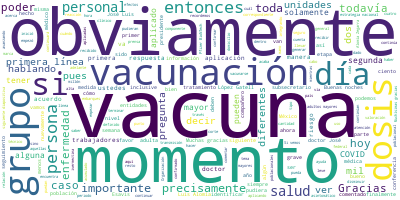

Values plotted in this chart, from the file beside it:
Participante, Texto, Sentimiento, Palabras, Dia, Mes, Anio
JOSE LUIS ALOMIA ZEGARRA, Gracias., 0.0, 1, 1, 03, 2021
JOSE LUIS ALOMIA ZEGARRA, (Falla de transmisión) conferencia de pr…, 0.0, 42, 1, 03, 2021
JOSE LUIS ALOMIA ZEGARRA, Vamos a actualizar el día de hoy el comp…, 0.0, 86, 1, 03, 2021
JOSE LUIS ALOMIA ZEGARRA, El día de hoy, como pueden ver en la grá…, 0.0, 71, 1, 03, 2021
JOSE LUIS ALOMIA ZEGARRA, Pero aquí podemos ver cómo la Estrategia…, 0.0, 20, 1, 03, 2021
JOSE LUIS ALOMIA ZEGARRA, Si vemos la siguiente diapositiva, podem…, 0.0, 59, 1, 03, 2021
JOSE LUIS ALOMIA ZEGARRA, Y podemos ver que la línea de avance acu…, 0.0, 30, 1, 03, 2021
JOSE LUIS ALOMIA ZEGARRA, Si vemos la siguiente diapositiva, vamos…, 0.0, 79, 1, 03, 2021
JOSE LUIS ALOMIA ZEGARRA, Así también, para el día de hoy tenemos …, 0.0, 86, 1, 03, 2021
JOSE LUIS ALOMIA ZEGARRA, También podemos notar ya el día de hoy c…, 0.0, 85, 1, 03, 2021
JOSE LUIS ALOMIA ZEGARRA, Y continúa obviamente la vacunación en l…, 0.0, 80, 1, 03, 2021
JOSE LUIS ALOMIA ZEGARRA, Si vemos la siguiente diapositiva, tenem…, 0.0, 73, 1, 03, 2021
JOSE LUIS ALOMIA ZEGARRA, Y en el primer cuadro superior de la der…, 0.0, 28, 1, 03, 2021
JOSE LUIS ALOMIA ZEGARRA, Así también, en la parte inferior pueden…, 0.0, 73, 1, 03, 2021
JOSE LUIS ALOMIA ZEGARRA, Para el día de hoy solamente se reportan…, 0.0, 57, 1, 03, 2021
JOSE LUIS ALOMIA ZEGARRA, Si vemos la siguiente diapositiva, recor…, 0.0, 40, 1, 03, 2021
JOSE LUIS ALOMIA ZEGARRA, Estas más de tres millones 839 mil dosis…, 0.0, 52, 1, 03, 2021
JOSE LUIS ALOMIA ZEGARRA, Y, como sabemos, en siguientes días cont…, 0.0, 42, 1, 03, 2021
JOSE LUIS ALOMIA ZEGARRA, Si vemos la siguiente diapositiva, es im…, 0.0, 59, 1, 03, 2021
JOSE LUIS ALOMIA ZEGARRA, Pero así también hay otros grupos que en…, 0.0, 81, 1, 03, 2021
JOSE LUIS ALOMIA ZEGARRA, Entonces, por lo tanto, es solamente cue…, 0.0, 44, 1, 03, 2021
JOSE LUIS ALOMIA ZEGARRA, Entonces, bien, le pido al doctor Christ…, 0.0, 21, 1, 03, 2021
JOSE LUIS ALOMIA ZEGARRA, Muchas gracias., 0.0, 2, 1, 03, 2021
CHRISTIAN ARTURO ZARAGOZA JIMENEZ, Agradecemos al doctor José Luis Alomía Z…, 0.0, 11, 1, 03, 2021
CHRISTIAN ARTURO ZARAGOZA JIMENEZ, Daremos paso a las preguntas y respuesta…, 0.0, 22, 1, 03, 2021
PREGUNTA, Gracias. Muy buenas noches. Juan Hernánd…, 0.0, 12, 1, 03, 2021
PREGUNTA, Nada más para confirmar lo que hace unos…, 0.0, 64, 1, 03, 2021
PREGUNTA, Gracias., 0.0, 1, 1, 03, 2021
CHRISTIAN ARTURO ZARAGOZA JIMENEZ, Muchísimas gracias por la pregunta y le …, 0.0, 20, 1, 03, 2021
JOSE LUIS ALOMIA ZEGARRA, Sí, con mucho gusto, de hecho, confirmar…, 0.0, 61, 1, 03, 2021
JOSE LUIS ALOMIA ZEGARRA, Obviamente, continuará con el seguimient…, 0.0, 44, 1, 03, 2021
JOSE LUIS ALOMIA ZEGARRA, La sintomatología, como él mismo lo ha e…, 0.0, 43, 1, 03, 2021
JOSE LUIS ALOMIA ZEGARRA, Como ustedes saben, normalmente el prome…, 0.0, 96, 1, 03, 2021
JOSE LUIS ALOMIA ZEGARRA, Pero él se encuentra muy bien, en estos …, 0.0, 48, 1, 03, 2021
CHRISTIAN ARTURO ZARAGOZA JIMENEZ, Muchísimas gracias., 0.0, 2, 1, 03, 2021
CHRISTIAN ARTURO ZARAGOZA JIMENEZ, Compañero., 0.0, 1, 1, 03, 2021
PREGUNTA, Gracias. Buenas noches. Ignacio de Alba,…, 0.0, 10, 1, 03, 2021
PREGUNTA, El estado de Guanajuato publicó un linea…, 0.0, 31, 1, 03, 2021
CHRISTIAN ARTURO ZARAGOZA JIMENEZ, El posicionamiento del nivel federal sie…, 0.0, 50, 1, 03, 2021
PREGUNTA, También preguntar si todas las vacunas c…, 0.0, 12, 1, 03, 2021
PREGUNTA, Gracias., 0.0, 1, 1, 03, 2021
CHRISTIAN ARTURO ZARAGOZA JIMENEZ, Gracias., 0.0, 1, 1, 03, 2021
CHRISTIAN ARTURO ZARAGOZA JIMENEZ, Del componente de vacunación le pediría …, 0.0, 18, 1, 03, 2021
CHRISTIAN ARTURO ZARAGOZA JIMENEZ, Gracias., 0.0, 1, 1, 03, 2021
JOSE LUIS ALOMIA ZEGARRA, Es algo precisamente que en este momento…, 0.0, 55, 1, 03, 2021
JOSE LUIS ALOMIA ZEGARRA, Entonces, cuando vemos números absolutos…, 0.0, 87, 1, 03, 2021
JOSE LUIS ALOMIA ZEGARRA, Ahora, también recordemos que los grupos…, 0.0, 54, 1, 03, 2021
JOSE LUIS ALOMIA ZEGARRA, En el caso de otras vacunas, específicam…, 0.0, 108, 1, 03, 2021
JOSE LUIS ALOMIA ZEGARRA, Por lo tanto, la respuesta ante la vacun…, 0.0, 47, 1, 03, 2021
CHRISTIAN ARTURO ZARAGOZA JIMENEZ, Muchísimas gracias por su respuesta, doc…, 0.0, 9, 1, 03, 2021
CHRISTIAN ARTURO ZARAGOZA JIMENEZ, Compañero, adelante, por favor., 0.0, 4, 1, 03, 2021
PREGUNTA, Gracias. Buenas noches doctores. Gerardo…, 0.0, 11, 1, 03, 2021
PREGUNTA, Quisiera pedirles también información re…, 0.0, 30, 1, 03, 2021
PREGUNTA, Y en otro tema, sobre la vacunación, ¿cu…, 0.0, 107, 1, 03, 2021
PREGUNTA, Gracias., 0.0, 1, 1, 03, 2021
CHRISTIAN ARTURO ZARAGOZA JIMENEZ, Muchas gracias por sus preguntas., 0.0, 5, 1, 03, 2021
CHRISTIAN ARTURO ZARAGOZA JIMENEZ, Le pediríamos al doctor José Luis Alomía…, 0.0, 14, 1, 03, 2021
JOSE LUIS ALOMIA ZEGARRA, Sí, muchas gracias. Bueno, de los tratam…, 0.0, 20, 1, 03, 2021
JOSE LUIS ALOMIA ZEGARRA, Recordemos que el oxígeno suplementario …, 0.0, 78, 1, 03, 2021
JOSE LUIS ALOMIA ZEGARRA, De la mano, normalmente de una persona q…, 0.0, 103, 1, 03, 2021
... 53 more rows
